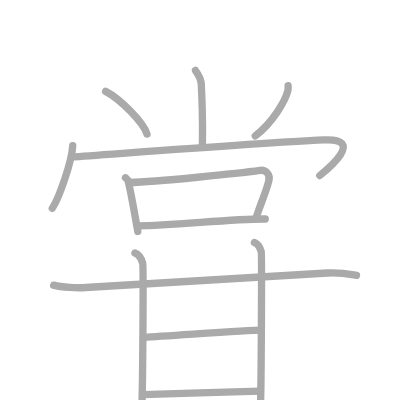
t = 0.00 s
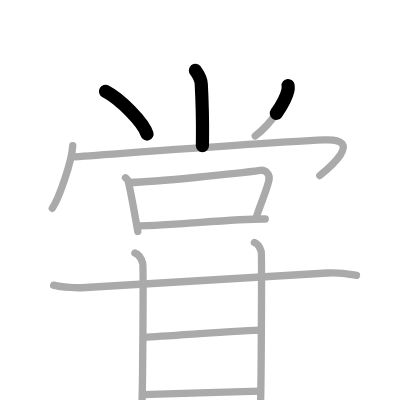
t = 2.50 s
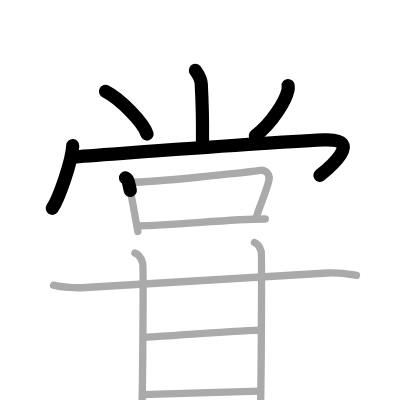
t = 5.25 s
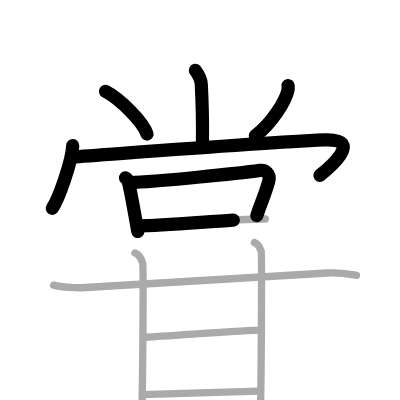
t = 7.75 s
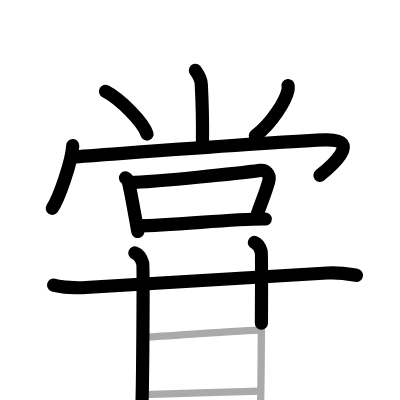
t = 10.50 s
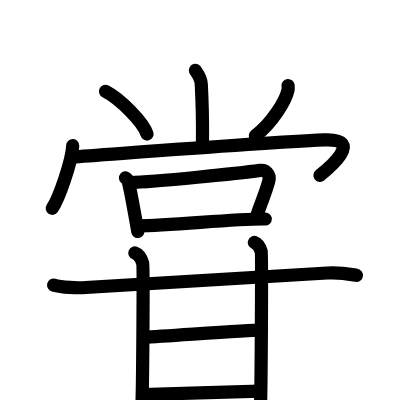
t = 13.00 s

The animated SVG that drew these frames (rendered in a browser with its animation timeline set to each time). Animation: 13 SMIL elements (animate=13); one cycle of 13.00 s.

<?xml version="1.0" standalone="no"?>
<!DOCTYPE svg PUBLIC "-//W3C//DTD SVG 1.1//EN"   "http://www.w3.org/Graphics/SVG/1.1/DTD/svg11.dtd">
<svg width="400px" height="400px"  version="1.1" xmlns="http://www.w3.org/2000/svg">
  <defs>
    <marker id="Triangle" viewBox="0 0 10 10" refX="0" refY="5" markerUnits="strokeWidth" markerWidth="3" style="stroke-opacity:0%;fill:#aaaaaa;" markerHeight="2" orient="auto">
      <path d="M 0 0 L 10 5 L 0 10 z" />
    </marker>
    
    <marker id="Arrow" viewBox="0 0 10 10" refX="5" refY="5" markerUnits="strokeWidth" markerWidth="1.8" style="stroke-opacity:0%;fill:#770000;" markerHeight="2" orient="auto">
      <path d="M 0 4 L 6 4 L 4 1 L 10 5 L 4 9 L 6 6 L 0 6 z" />
        <circle cx="5" cy="5" r="5" />
      </marker>
    
    <marker id="TriangleRed" viewBox="0 0 10 10" refX="0" refY="5" markerUnits="strokeWidth" markerWidth="3" style="stroke-opacity:0%;fill:#CC0000;" markerHeight="2" orient="auto">
      <path d="M 0 0 L 10 5 L 0 10 z" />
    </marker>
    
    <marker id="ArrowRed" viewBox="0 0 10 10" refX="5" refY="5" markerUnits="strokeWidth" markerWidth="1.8" style="stroke-opacity:0%;fill:#CC0000;" markerHeight="2" orient="auto">
      <path d="M 0 4 L 6 4 L 4 1 L 10 5 L 4 9 L 6 6 L 0 6 z" />
        <circle cx="5" cy="5" r="5" />
      </marker>
    
  </defs>
  
  <path style="fill:#ffffff; fill-opacity:100%; fill-rule:evenodd; stroke-width:0;" d="M 0 0 L 400px 0 L 400px 400px L 0 400px L 0 0" />

  <g transform="scale(3.6697247706422 3.6697247706422)">
<path style="fill:none; fill-opacity:0%; fill-rule:evenodd; stroke:#aaaaaa; stroke-opacity:100%; stroke-width: 1.5pt; stroke-linejoin:round; stroke-linecap:round;" d="M53.25 19.18c0.11 0.33 1.49 1.72 1.6 3.81c0.51 10.05 0.31 13.27 0.31 16.69"></path>
<path style="fill:none; fill-opacity:0%; fill-rule:evenodd; stroke:#aaaaaa; stroke-opacity:100%; stroke-width: 1.5pt; stroke-linejoin:round; stroke-linecap:round;" d="M28.77 24.9c3.99 2.05 10.3 8.44 11.29 11.63"></path>
<path style="fill:none; fill-opacity:0%; fill-rule:evenodd; stroke:#aaaaaa; stroke-opacity:100%; stroke-width: 1.5pt; stroke-linejoin:round; stroke-linecap:round;" d="M78.51 23.32c0.03 0.32 0.05 0.83-0.05 1.3c-0.61 2.74-4.11 8.74-8.9 12.42"></path>
<path style="fill:none; fill-opacity:0%; fill-rule:evenodd; stroke:#aaaaaa; stroke-opacity:100%; stroke-width: 1.5pt; stroke-linejoin:round; stroke-linecap:round;" d="M19.82 39.7c-0.21 4.33-3.81 14.48-5.57 17.06"></path>
<path style="fill:none; fill-opacity:0%; fill-rule:evenodd; stroke:#aaaaaa; stroke-opacity:100%; stroke-width: 1.5pt; stroke-linejoin:round; stroke-linecap:round;" d="M19.99 42.75c7.01-0.43 48.76-3.69 68.3-4.62c11.71-0.56 0.4 8.44-1.15 9.7"></path>
<path style="fill:none; fill-opacity:0%; fill-rule:evenodd; stroke:#aaaaaa; stroke-opacity:100%; stroke-width: 1.5pt; stroke-linejoin:round; stroke-linecap:round;" d="M34.2 48.45c0.29 0.26 0.61 0.47 0.7 0.82c0.81 3.02 1.84 9.37 2.66 13.81"></path>
<path style="fill:none; fill-opacity:0%; fill-rule:evenodd; stroke:#aaaaaa; stroke-opacity:100%; stroke-width: 1.5pt; stroke-linejoin:round; stroke-linecap:round;" d="M35.35 49.74c7.15-0.17 30.19-2.58 35.54-3.31c1.34-0.18 2.92 0.89 2.34 2.98c-0.93 3.4-1.72 4.87-3.3 9.47"></path>
<path style="fill:none; fill-opacity:0%; fill-rule:evenodd; stroke:#aaaaaa; stroke-opacity:100%; stroke-width: 1.5pt; stroke-linejoin:round; stroke-linecap:round;" d="M37.44 61.53c9.06 0.04 26.06-1.96 34.85-1.85"></path>
<path style="fill:none; fill-opacity:0%; fill-rule:evenodd; stroke:#aaaaaa; stroke-opacity:100%; stroke-width: 1.5pt; stroke-linejoin:round; stroke-linecap:round;" d="M14.61 77.7c2.28 0.65 6.46 0.81 8.73 0.65c16.76-1.19 38.35-2.38 65.83-3.95c3.79-0.22 6.07 0.31 7.97 0.63"></path>
<path style="fill:none; fill-opacity:0%; fill-rule:evenodd; stroke:#aaaaaa; stroke-opacity:100%; stroke-width: 1.5pt; stroke-linejoin:round; stroke-linecap:round;" d="M36.76 68.93c1.19 0.43 1.9 1.96 2.13 2.83c0.24 0.87 0 34.11-0.24 39.56"></path>
<path style="fill:none; fill-opacity:0%; fill-rule:evenodd; stroke:#aaaaaa; stroke-opacity:100%; stroke-width: 1.5pt; stroke-linejoin:round; stroke-linecap:round;" d="M69.32 66.07c1.03 0.38 1.65 1.71 1.86 2.47c0.21 0.76 0 37.56-0.21 42.31"></path>
<path style="fill:none; fill-opacity:0%; fill-rule:evenodd; stroke:#aaaaaa; stroke-opacity:100%; stroke-width: 1.5pt; stroke-linejoin:round; stroke-linecap:round;" d="M39.33 91.9c6.8-0.34 28.13-1.93 31.79-1.93"></path>
<path style="fill:none; fill-opacity:0%; fill-rule:evenodd; stroke:#aaaaaa; stroke-opacity:100%; stroke-width: 1.5pt; stroke-linejoin:round; stroke-linecap:round;" d="M38.83 107.52c7.93-0.24 24.66-0.71 31.98-0.95"></path>

<path style="fill:none; fill-opacity:0%; fill-rule:evenodd; stroke:#000000; stroke-opacity:100%; stroke-width: 2.7pt; stroke-linejoin:round; stroke-linecap:round;" d="M53.25 19.18c0.11 0.33 1.49 1.72 1.6 3.81c0.51 10.05 0.31 13.27 0.31 16.69" pathLength="100" stroke-dashoffset="100" stroke-dasharray="100 105"><animate id="dashAnim1" attributeName="stroke-dashoffset" from="100" to="0" dur="1s" calcMode="linear" fill="freeze"/></path>
<path style="fill:none; fill-opacity:0%; fill-rule:evenodd; stroke:#000000; stroke-opacity:100%; stroke-width: 2.7pt; stroke-linejoin:round; stroke-linecap:round;" d="M28.77 24.9c3.99 2.05 10.3 8.44 11.29 11.63" pathLength="100" stroke-dashoffset="100" stroke-dasharray="100 105"><animate id="dashAnim2" attributeName="stroke-dashoffset" from="100" to="0" dur="1s" calcMode="linear" begin="dashAnim1.end" fill="freeze"/></path>
<path style="fill:none; fill-opacity:0%; fill-rule:evenodd; stroke:#000000; stroke-opacity:100%; stroke-width: 2.7pt; stroke-linejoin:round; stroke-linecap:round;" d="M78.51 23.32c0.03 0.32 0.05 0.83-0.05 1.3c-0.61 2.74-4.11 8.74-8.9 12.42" pathLength="100" stroke-dashoffset="100" stroke-dasharray="100 105"><animate id="dashAnim3" attributeName="stroke-dashoffset" from="100" to="0" dur="1s" calcMode="linear" begin="dashAnim2.end" fill="freeze"/></path>
<path style="fill:none; fill-opacity:0%; fill-rule:evenodd; stroke:#000000; stroke-opacity:100%; stroke-width: 2.7pt; stroke-linejoin:round; stroke-linecap:round;" d="M19.82 39.7c-0.21 4.33-3.81 14.48-5.57 17.06" pathLength="100" stroke-dashoffset="100" stroke-dasharray="100 105"><animate id="dashAnim4" attributeName="stroke-dashoffset" from="100" to="0" dur="1s" calcMode="linear" begin="dashAnim3.end" fill="freeze"/></path>
<path style="fill:none; fill-opacity:0%; fill-rule:evenodd; stroke:#000000; stroke-opacity:100%; stroke-width: 2.7pt; stroke-linejoin:round; stroke-linecap:round;" d="M19.99 42.75c7.01-0.43 48.76-3.69 68.3-4.62c11.71-0.56 0.4 8.44-1.15 9.7" pathLength="100" stroke-dashoffset="100" stroke-dasharray="100 105"><animate id="dashAnim5" attributeName="stroke-dashoffset" from="100" to="0" dur="1s" calcMode="linear" begin="dashAnim4.end" fill="freeze"/></path>
<path style="fill:none; fill-opacity:0%; fill-rule:evenodd; stroke:#000000; stroke-opacity:100%; stroke-width: 2.7pt; stroke-linejoin:round; stroke-linecap:round;" d="M34.2 48.45c0.29 0.26 0.61 0.47 0.7 0.82c0.81 3.02 1.84 9.37 2.66 13.81" pathLength="100" stroke-dashoffset="100" stroke-dasharray="100 105"><animate id="dashAnim6" attributeName="stroke-dashoffset" from="100" to="0" dur="1s" calcMode="linear" begin="dashAnim5.end" fill="freeze"/></path>
<path style="fill:none; fill-opacity:0%; fill-rule:evenodd; stroke:#000000; stroke-opacity:100%; stroke-width: 2.7pt; stroke-linejoin:round; stroke-linecap:round;" d="M35.35 49.74c7.15-0.17 30.19-2.58 35.54-3.31c1.34-0.18 2.92 0.89 2.34 2.98c-0.93 3.4-1.72 4.87-3.3 9.47" pathLength="100" stroke-dashoffset="100" stroke-dasharray="100 105"><animate id="dashAnim7" attributeName="stroke-dashoffset" from="100" to="0" dur="1s" calcMode="linear" begin="dashAnim6.end" fill="freeze"/></path>
<path style="fill:none; fill-opacity:0%; fill-rule:evenodd; stroke:#000000; stroke-opacity:100%; stroke-width: 2.7pt; stroke-linejoin:round; stroke-linecap:round;" d="M37.44 61.53c9.06 0.04 26.06-1.96 34.85-1.85" pathLength="100" stroke-dashoffset="100" stroke-dasharray="100 105"><animate id="dashAnim8" attributeName="stroke-dashoffset" from="100" to="0" dur="1s" calcMode="linear" begin="dashAnim7.end" fill="freeze"/></path>
<path style="fill:none; fill-opacity:0%; fill-rule:evenodd; stroke:#000000; stroke-opacity:100%; stroke-width: 2.7pt; stroke-linejoin:round; stroke-linecap:round;" d="M14.61 77.7c2.28 0.65 6.46 0.81 8.73 0.65c16.76-1.19 38.35-2.38 65.83-3.95c3.79-0.22 6.07 0.31 7.97 0.63" pathLength="100" stroke-dashoffset="100" stroke-dasharray="100 105"><animate id="dashAnim9" attributeName="stroke-dashoffset" from="100" to="0" dur="1s" calcMode="linear" begin="dashAnim8.end" fill="freeze"/></path>
<path style="fill:none; fill-opacity:0%; fill-rule:evenodd; stroke:#000000; stroke-opacity:100%; stroke-width: 2.7pt; stroke-linejoin:round; stroke-linecap:round;" d="M36.76 68.93c1.19 0.43 1.9 1.96 2.13 2.83c0.24 0.87 0 34.11-0.24 39.56" pathLength="100" stroke-dashoffset="100" stroke-dasharray="100 105"><animate id="dashAnim10" attributeName="stroke-dashoffset" from="100" to="0" dur="1s" calcMode="linear" begin="dashAnim9.end" fill="freeze"/></path>
<path style="fill:none; fill-opacity:0%; fill-rule:evenodd; stroke:#000000; stroke-opacity:100%; stroke-width: 2.7pt; stroke-linejoin:round; stroke-linecap:round;" d="M69.32 66.07c1.03 0.38 1.65 1.71 1.86 2.47c0.21 0.76 0 37.56-0.21 42.31" pathLength="100" stroke-dashoffset="100" stroke-dasharray="100 105"><animate id="dashAnim11" attributeName="stroke-dashoffset" from="100" to="0" dur="1s" calcMode="linear" begin="dashAnim10.end" fill="freeze"/></path>
<path style="fill:none; fill-opacity:0%; fill-rule:evenodd; stroke:#000000; stroke-opacity:100%; stroke-width: 2.7pt; stroke-linejoin:round; stroke-linecap:round;" d="M39.33 91.9c6.8-0.34 28.13-1.93 31.79-1.93" pathLength="100" stroke-dashoffset="100" stroke-dasharray="100 105"><animate id="dashAnim12" attributeName="stroke-dashoffset" from="100" to="0" dur="1s" calcMode="linear" begin="dashAnim11.end" fill="freeze"/></path>
<path style="fill:none; fill-opacity:0%; fill-rule:evenodd; stroke:#000000; stroke-opacity:100%; stroke-width: 2.7pt; stroke-linejoin:round; stroke-linecap:round;" d="M38.83 107.52c7.93-0.24 24.66-0.71 31.98-0.95" pathLength="100" stroke-dashoffset="100" stroke-dasharray="100 105"><animate id="dashAnim13" attributeName="stroke-dashoffset" from="100" to="0" dur="1s" calcMode="linear" begin="dashAnim12.end" fill="freeze"/></path>

</g>

</svg>  
          
